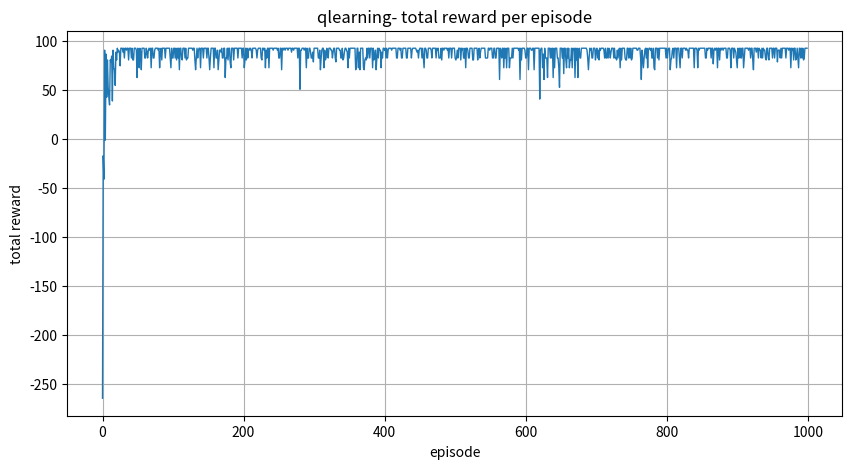

Write the Python code that produced this figure.
import numpy as np
import matplotlib.pyplot as plt

# gridworld environment
class gridworld:
    def __init__(self, grid_size=5):
        self.grid_size = grid_size
        self.start = (0, 0)
        self.goal = (4, 4)
        self.obstacles = {(1, 1), (2, 2), (3, 1), (3, 3), (1, 3)}
        self.actions = {'UP': (-1, 0), 'DOWN': (1, 0), 'LEFT': (0, -1), 'RIGHT': (0, 1)}
        self.action_list = list(self.actions.keys())
    
    def is_valid(self, state):
        r, c = state
        return 0 <= r < self.grid_size and 0 <= c < self.grid_size and state not in self.obstacles
    
    def step(self, state, action):
        if state == self.goal:
            return state, 0, True
        
        dr, dc = self.actions[action]
        next_state = (state[0] + dr, state[1] + dc)
        
        #check bounds and obstacles
        if not self.is_valid(next_state):
            return state, -10, False  #obstacle or out of bounds
        
        #check if goal reached
        if next_state == self.goal:
            return next_state, 100, True
        
        return next_state, -1, False  #regular step

#qlearning
def q_learning(env, episodes=1000, alpha=0.1, gamma=0.99, epsilon=0.1):
    #qtable
    Q = np.zeros((env.grid_size, env.grid_size, len(env.action_list)))
    episode_rewards = []
    
    for ep in range(episodes):
        state = env.start
        episode_reward = 0
        done = False
        
        while not done:
            #epsilon greedy action selection
            if np.random.random() < epsilon:
                action_idx = np.random.randint(len(env.action_list))
            else:
                action_idx = np.argmax(Q[state[0], state[1], :])
            
            action = env.action_list[action_idx]
            next_state, reward, done = env.step(state, action)
            episode_reward += reward
            
            #qlearning update
            next_action_idx = np.argmax(Q[next_state[0], next_state[1], :])
            Q[state[0], state[1], action_idx] += alpha *(reward+gamma*Q[next_state[0], next_state[1], next_action_idx]- Q[state[0], state[1], action_idx])
            state = next_state
        
        episode_rewards.append(episode_reward)
    
    return Q, episode_rewards

#extract optimal policy
def extract_policy(Q, env):
    policy = np.empty((env.grid_size, env.grid_size), dtype=str)
    for i in range(env.grid_size):
        for j in range(env.grid_size):
            policy[i, j] = env.action_list[np.argmax(Q[i, j, :])]
    return policy

#main execution
env = gridworld()
Q, episode_rewards = q_learning(env, episodes=1000, alpha=0.1, gamma=0.99, epsilon=0.1)
policy = extract_policy(Q, env)

#plot episode rewards
plt.figure(figsize=(10, 5))
plt.plot(episode_rewards, linewidth=1)
plt.xlabel("episode")
plt.ylabel("total reward")
plt.title("qlearning- total reward per episode")
plt.grid(True)
plt.show()

#display optimal policy
print("optimal policy- ")
print(policy)
